Image classification data set "dataset_unificado" (Portant346/maze_solver_model_comparison on GitHub). Class labels (9): arrow left, arrow right, arrow up, cross, free path, goal, wall, wall left, wall right.

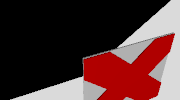
Label: cross

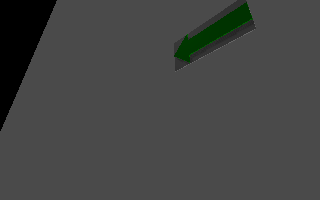
Label: arrow left

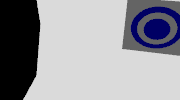
Label: goal

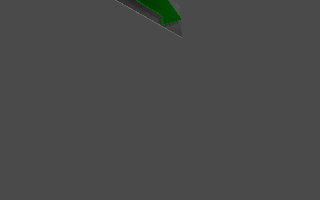
Label: arrow right

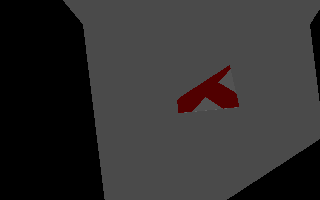
Label: wall left

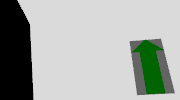
Label: arrow up
